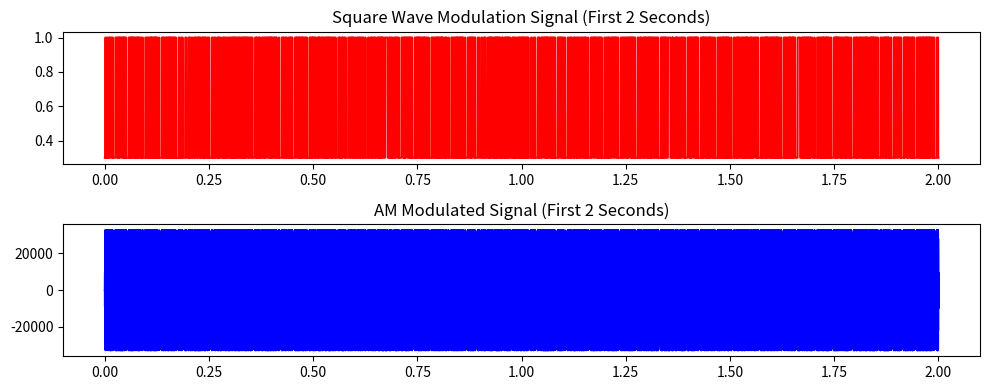

Python code for this plot:
import matplotlib.pyplot as plt
import numpy as np
import scipy.io.wavfile as wav

# Define parameters
sample_rate = 44100  # 44.1 kHz standard audio sampling rate
carrier_freq = 10000  # Hz
bit_rate = 1000  # Bits per second (slow for clarity)
duration_per_bit = 1 / bit_rate  # seconds per bit

# Convert "HELLO WORLD" to binary ASCII
text = """Do you ever feel like a plastic bag
Drifting through the wind
Wanting to start again?
Do you ever feel, feel so paper-thin
Like a house of cards, one blow from caving in?

Do you ever feel already buried deep?
Six feet under screams but no one seems to hear a thing
Do you know that there's still a chance for you
'Cause there's a spark in you?

You just gotta ignite the light and let it shine
Just own the night like the 4th of July

'Cause, baby, you're a firework
Come on, show 'em what you're worth
Make 'em go, "Ah, ah, ah"
As you shoot across the sky

Baby, you're a firework
Come on, let your colors burst
Make 'em go, "Ah, ah, ah"
You're gonna leave 'em all in awe, awe, awe

You don't have to feel like a wasted space
You're original, cannot be replaced
If you only knew what the future holds
After a hurricane comes a rainbow

Maybe a reason why all the doors are closed
So you could open one that leads you to the perfect road
Like a lightning bolt your heart will glow
And when it's time you'll know

You just gotta ignite the light and let it shine
Just own the night like the 4th of July

'Cause, baby, you're a firework
Come on, show 'em what you're worth
Make 'em go, "Ah, ah, ah"
As you shoot across the sky

Baby, you're a firework
Come on, let your colors burst
Make 'em go, "Ah, ah, ah"
You're gonna leave 'em all in awe, awe, awe

Boom, boom, boom
Even brighter than the moon, moon, moon
It's always been inside of you, you, you
And now it's time to let it through, -ough, -ough

'Cause, baby, you're a firework
Come on, show 'em what you're worth
Make 'em go, "Ah, ah, ah"
As you shoot across the sky

Baby, you're a firework
Come on, let your colors burst
Make 'em go, "Ah, ah, ah"
You're gonna leave 'em all in awe, awe, awe

Boom, boom, boom
Even brighter than the moon, moon, moon
Boom, boom, boom
Even brighter than the moon, moon, moon"""

# text = "The quick brown fox jumps over the lazy dog while vexd zebras fight for joy! @#$%^&()_+[]|;:,.<>/?~` \ The 5 big oxen love quick daft zebras & dogs.>*"
binary_message = "".join(format(ord(c), "08b") for c in text)  # 8-bit ASCII encoding
print(f"Binary Representation: {binary_message}")

# Generate time array
total_duration = len(binary_message) * duration_per_bit
t = np.linspace(0, total_duration, int(sample_rate * total_duration), endpoint=False)

# Create the square wave modulation signal
modulation_signal = np.repeat(
    [int(b) for b in binary_message], int(sample_rate * duration_per_bit)
)
modulation_signal = np.pad(
    modulation_signal, (0, len(t) - len(modulation_signal)), "constant"
)

# Normalize modulation signal to 0.3 - 1 (so carrier is not fully suppressed at 0s)
modulation_signal = (
    0.3 + 0.7 * modulation_signal
)  # Adjust amplitude between 0.3 (low) and 1 (high)

# Create the carrier wave (10 Hz sine wave)
carrier_wave = np.sin(2 * np.pi * carrier_freq * t)

# Apply amplitude modulation (AM)
modulated_wave = modulation_signal * carrier_wave

# Normalize to int16 range and save
modulated_wave = (modulated_wave * 32767).astype(
    np.int16
)  # Convert to 16-bit PCM format
wav.write("hello_world_am.wav", sample_rate, modulated_wave)

# Plot the modulation signal and modulated wave
plt.figure(figsize=(10, 4))
plt.subplot(2, 1, 1)
plt.plot(t[: int(2 * sample_rate)], modulation_signal[: int(2 * sample_rate)], "r")
plt.title("Square Wave Modulation Signal (First 2 Seconds)")
plt.subplot(2, 1, 2)
plt.plot(t[: int(2 * sample_rate)], modulated_wave[: int(2 * sample_rate)], "b")
plt.title("AM Modulated Signal (First 2 Seconds)")
plt.tight_layout()
plt.show()
